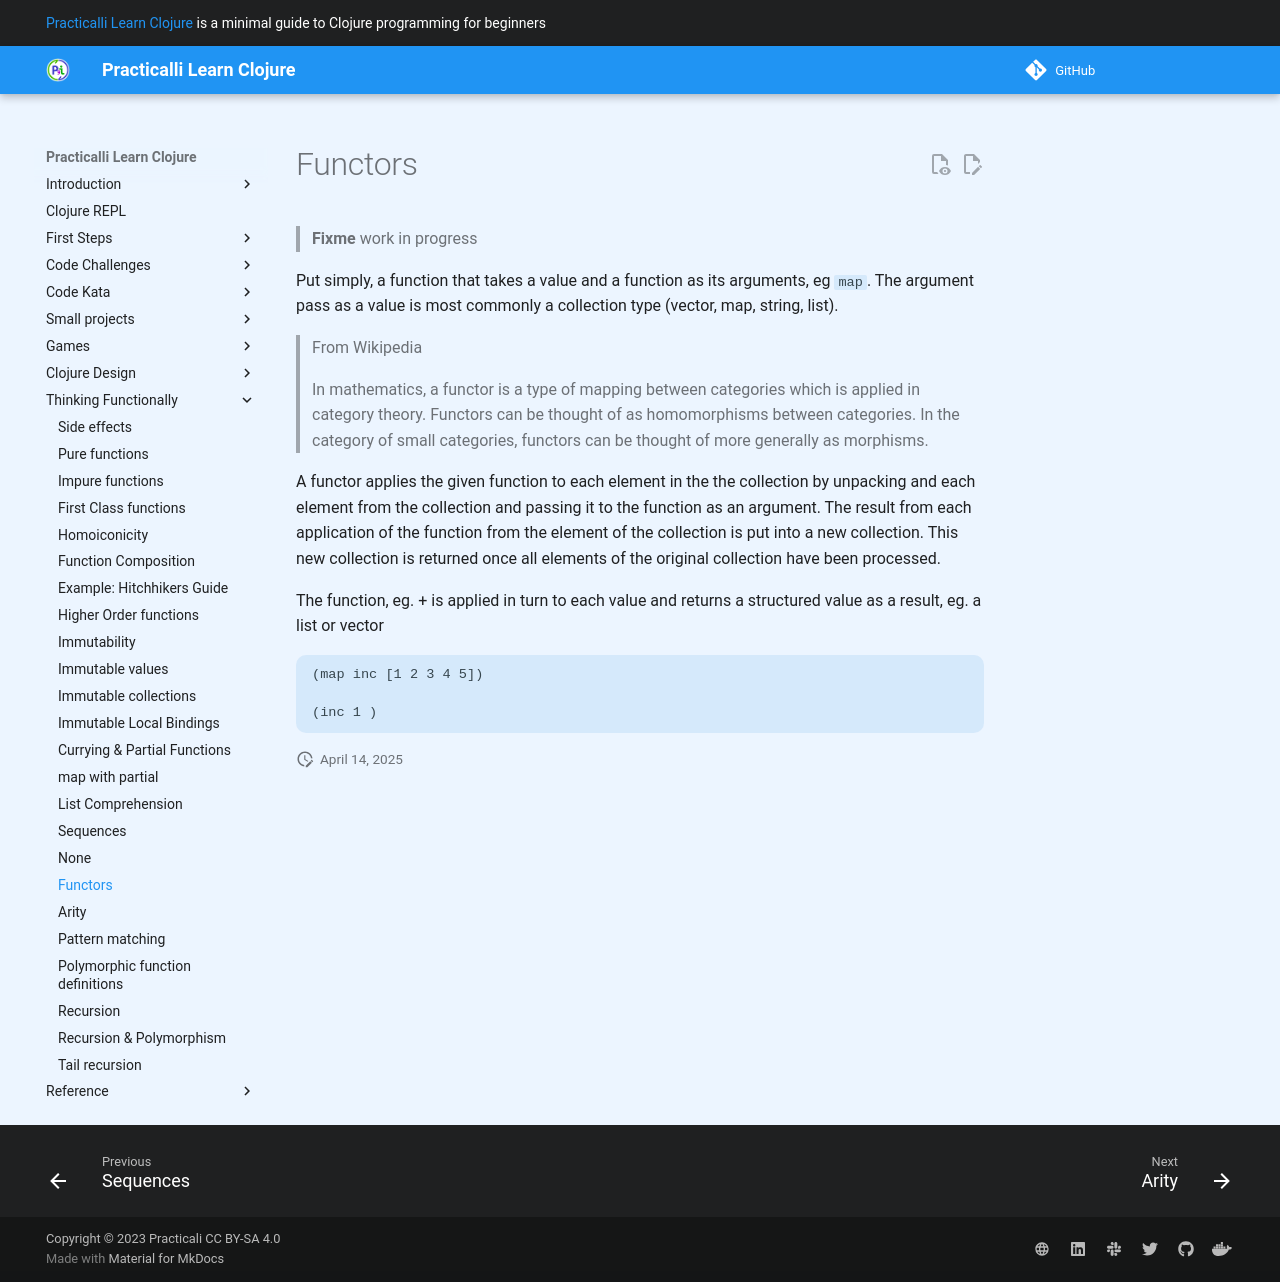

repository: practicalli/learn-clojure · page: thinking-functionally/functors/index.html · generator: mkdocs

# Functors

> **Fixme** work in progress

Put simply, a function that takes a value and a function as its arguments, eg `map`.  The argument pass as a value is most commonly a collection type (vector, map, string, list).

> From Wikipedia

> In mathematics, a functor is a type of mapping between categories which is applied in category theory. Functors can be thought of as homomorphisms between categories. In the category of small categories, functors can be thought of more generally as morphisms.

A functor applies the given function to each element in the the collection by unpacking and each element from the collection and passing it to the function as an argument.  The result from each application of the function from the element of the collection is put into a new collection.  This new collection is returned once all elements of the original collection have been processed.

The function, eg. + is applied in turn to each value and returns a structured value as a result,
eg. a list or vector

```
(map inc [1 2 3 4 5])

(inc 1 )
```
